2-way image classification set "chess_dataset" from GitHub (ShyEagle21/Practice); label vocabulary: insufficient material, sufficient material.

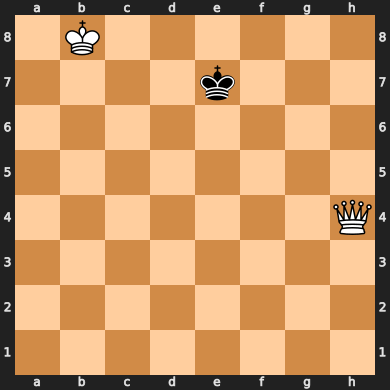
Label: sufficient material

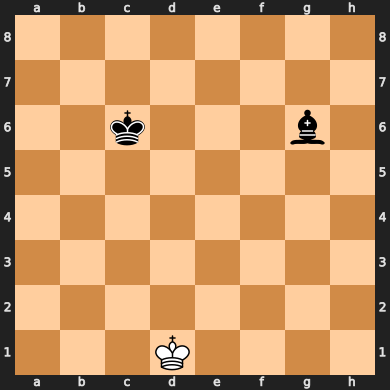
Label: insufficient material

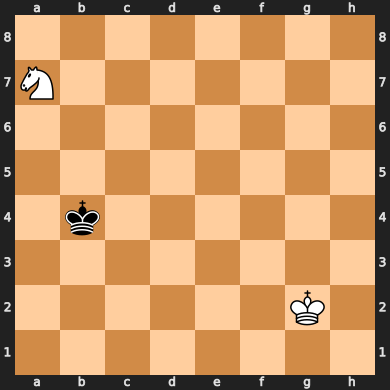
Label: insufficient material

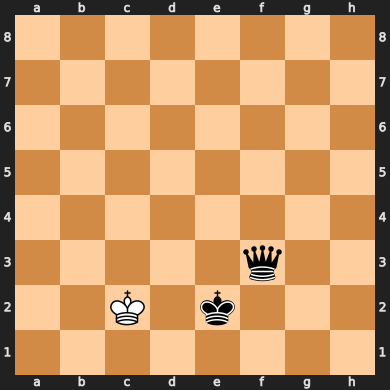
Label: sufficient material

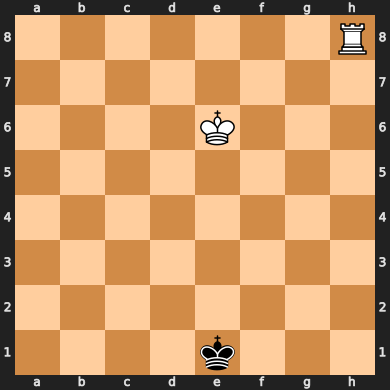
Label: sufficient material

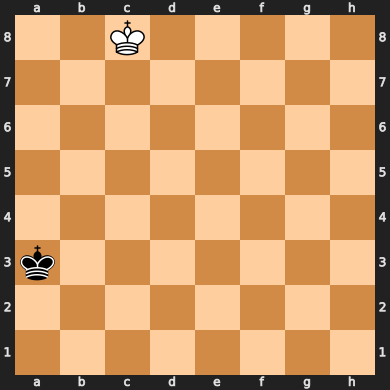
Label: insufficient material
